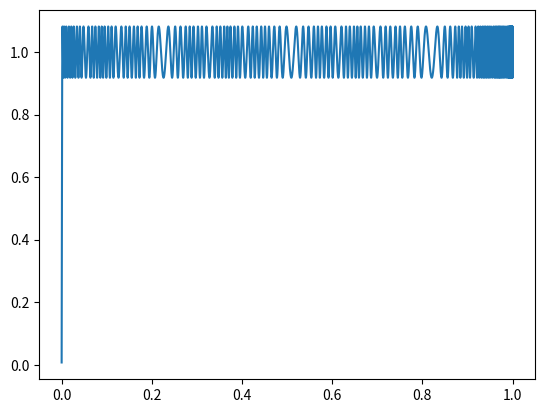

Reproduce this figure in Python.
import numpy as np

# Set precision (PyTorch uses 32-bit or 64-bit floats by default)
np.set_printoptions(precision=20)


def get_polynomial(Ext):
    n = len(Ext) - 1
    M = np.zeros((n + 1, n + 1), dtype=np.float64)
    for i in range(n + 1):
        for j in range(n):
            M[i, j] = Ext[i] ** (2 * j + 1)
        M[i, n] = (-1) ** (i + 1)
    c = np.linalg.solve(M, np.ones(n + 1, dtype=np.float64))
    return c


def get_ext(c):
    n = len(c)
    coeffs = [(2 * j + 1) * c[j] for j in range(n)]
    rts = np.roots(coeffs[::-1])
    return np.sqrt(rts)


def remez_step(Ext):
    n = len(Ext) - 1
    c = get_polynomial(Ext)
    coeffs = [c[j // 2 - 1] if j % 2 == 0 else 0 for j in range(1, 2 * n + 1)]
    p = np.poly1d(coeffs[::-1])
    e = c[n].item()
    NewExt = np.concatenate(([Ext[0]], get_ext(c[:n]), [Ext[-1]]))
    f = lambda x: np.abs(p(x) - 1)
    newe = np.max(f(NewExt))
    return p, NewExt, e, newe


def remez(A, B, degree):
    # Remez algorithm for finding optimal polynomial approximating the unity function f==1
    # on the segment [A, B]
    n = (degree + 1) // 2
    Ext = np.linspace(B, A, n + 1, dtype=np.float64)
    p = np.poly1d([0])
    newe = 0
    for i in range(100):
        try:
            p, NewExt, e, newe = remez_step(Ext)
        except np.linalg.LinAlgError:
            return kovarik_formula(degree), 0  # if the segment converged to [A, B]=[1, 1]
        if newe < abs(e) + 1e-20:
            return p, newe
        Ext = np.array(NewExt, dtype=np.float64)
    return p, newe


def c_n_k(n, k):
    s = 1
    for i in range(n - k + 1, n + 1):
        s *= i
    for i in range(1, k + 1):
        s /= i
    return s


def kovarik_formula(degree):
    # generates polynomial of specified degree from the paper
    # Zdislav Kovarik, "SOME ITERATIVE METHODS FOR IMPROVING ORTHONORMALITY", 1970
    p = np.zeros(degree + 1)
    p[1] += 1
    a = 1
    for i in range(1, (degree + 1) // 2):
        for j in range(2 * (i - 1) + 1, 2 * i + 1):
            a *= j / 2
        a /= i ** 2
        sign = 1
        for k in range(0, i + 1):
            p[2 * k + 1] += a * sign * c_n_k(i, k)
            sign *= -1
    return np.poly1d(p[::-1])


def explicit3(A, B):
    # explicit formula for optimal 3-rd order polynomial on the segment [A, B]
    e = np.sqrt((A ** 2 + A * B + B ** 2) / 3)
    a = 2 / (2 * e ** 3 + A ** 2 * B + B ** 2 * A)
    p = np.poly1d([-a, 0, a * (A ** 2 + A * B + B ** 2), 0])
    err = (2 * e ** 3 - A ** 2 * B - B ** 2 * A) / (2 * e ** 3 + A ** 2 * B + B ** 2 * A)
    return p, err


def find_left_bd(delta, B, degree):
    # find one optimal polynomial with high derivative at zero on the interval [0, B], which falls into [1-delta, 1+delta]
    # B is the right boundary of the interval
    # delta is the desired accuracy of approximation
    Al = 0.0
    Ar = B
    A = (Al + Ar) / 2
    p, f = remez(A, B, degree)
    while abs(delta - f) > 1e-15:
        if f < delta:
            Ar = (Ar + Al) / 2
        else:
            Al = (Al + Ar) / 2
        p, f = remez((Al + Ar) / 2, B, degree)
    return p, f, (Al + Ar) / 2


def delta_orthogonalization(n=1, degree=3, delta=0.3, B=1):
    # find composition of n polynomials of specified degree on the interval [0, B], which falls into [1-delta, 1+delta]
    # the derivative of composition at zero is maximized
    Al = 0.0
    Ar = B
    e = 100
    while abs(e - delta) > 1e-7:
        a, b = (Al + Ar) / 2, B
        lst = []
        for i in range(n):
            if degree == 3:
                Q, e = explicit3(a, b)
            else:
                Q, e = remez(a, b, degree)
            lst.append(Q)
            a, b = 1 - e, 1 + e
        if e < delta:
            Ar = (Ar + Al) / 2
        else:
            Al = (Al + Ar) / 2
    return lst, (Al + Ar) / 2

def curve_iteration(a, n, a_index=0.01, degree=5, preprocess=True, preprocess_iters=1, delta=0.99):
    b_index = 1
    e = 10
    if preprocess:
        lst, _ = delta_orthogonalization(preprocess_iters, degree, delta)
        print(lst)
        for i in range(preprocess_iters):
            c = a
            a_2 = c * c
            b = lst[i][1] * a
            for j in range(3, degree + 1, 2):
                c = c * a_2
                b += lst[i][j] * c
            a = b
        a_index, b_index = 1 - delta, 1 + delta
    cnt = 0
    while cnt < n:
        if degree == 3:
            p, e = explicit3(a_index, b_index)
            a_index, b_index = 1 - e, 1 + e
            a = p[1] * a + p[3] * a * a * a
        else:
            p, e = remez(a_index, b_index, degree)
            c = a
            a_2 = a * a
            b = p[1] * a
            for i in range(3, degree + 1, 2):
                c = c * a_2
                b += p[i] * c
            a_index, b_index = 1 - e, 1 + e
            a = b
        cnt += 1
    return a

if __name__ == "__main__":
    x = np.sort(np.random.rand(100000))
    model = curve_iteration
    y = model(x,n=4,preprocess_iters=1,degree=5,preprocess=True)
    import matplotlib.pyplot as plt
    plt.plot(x, y)
    plt.show()